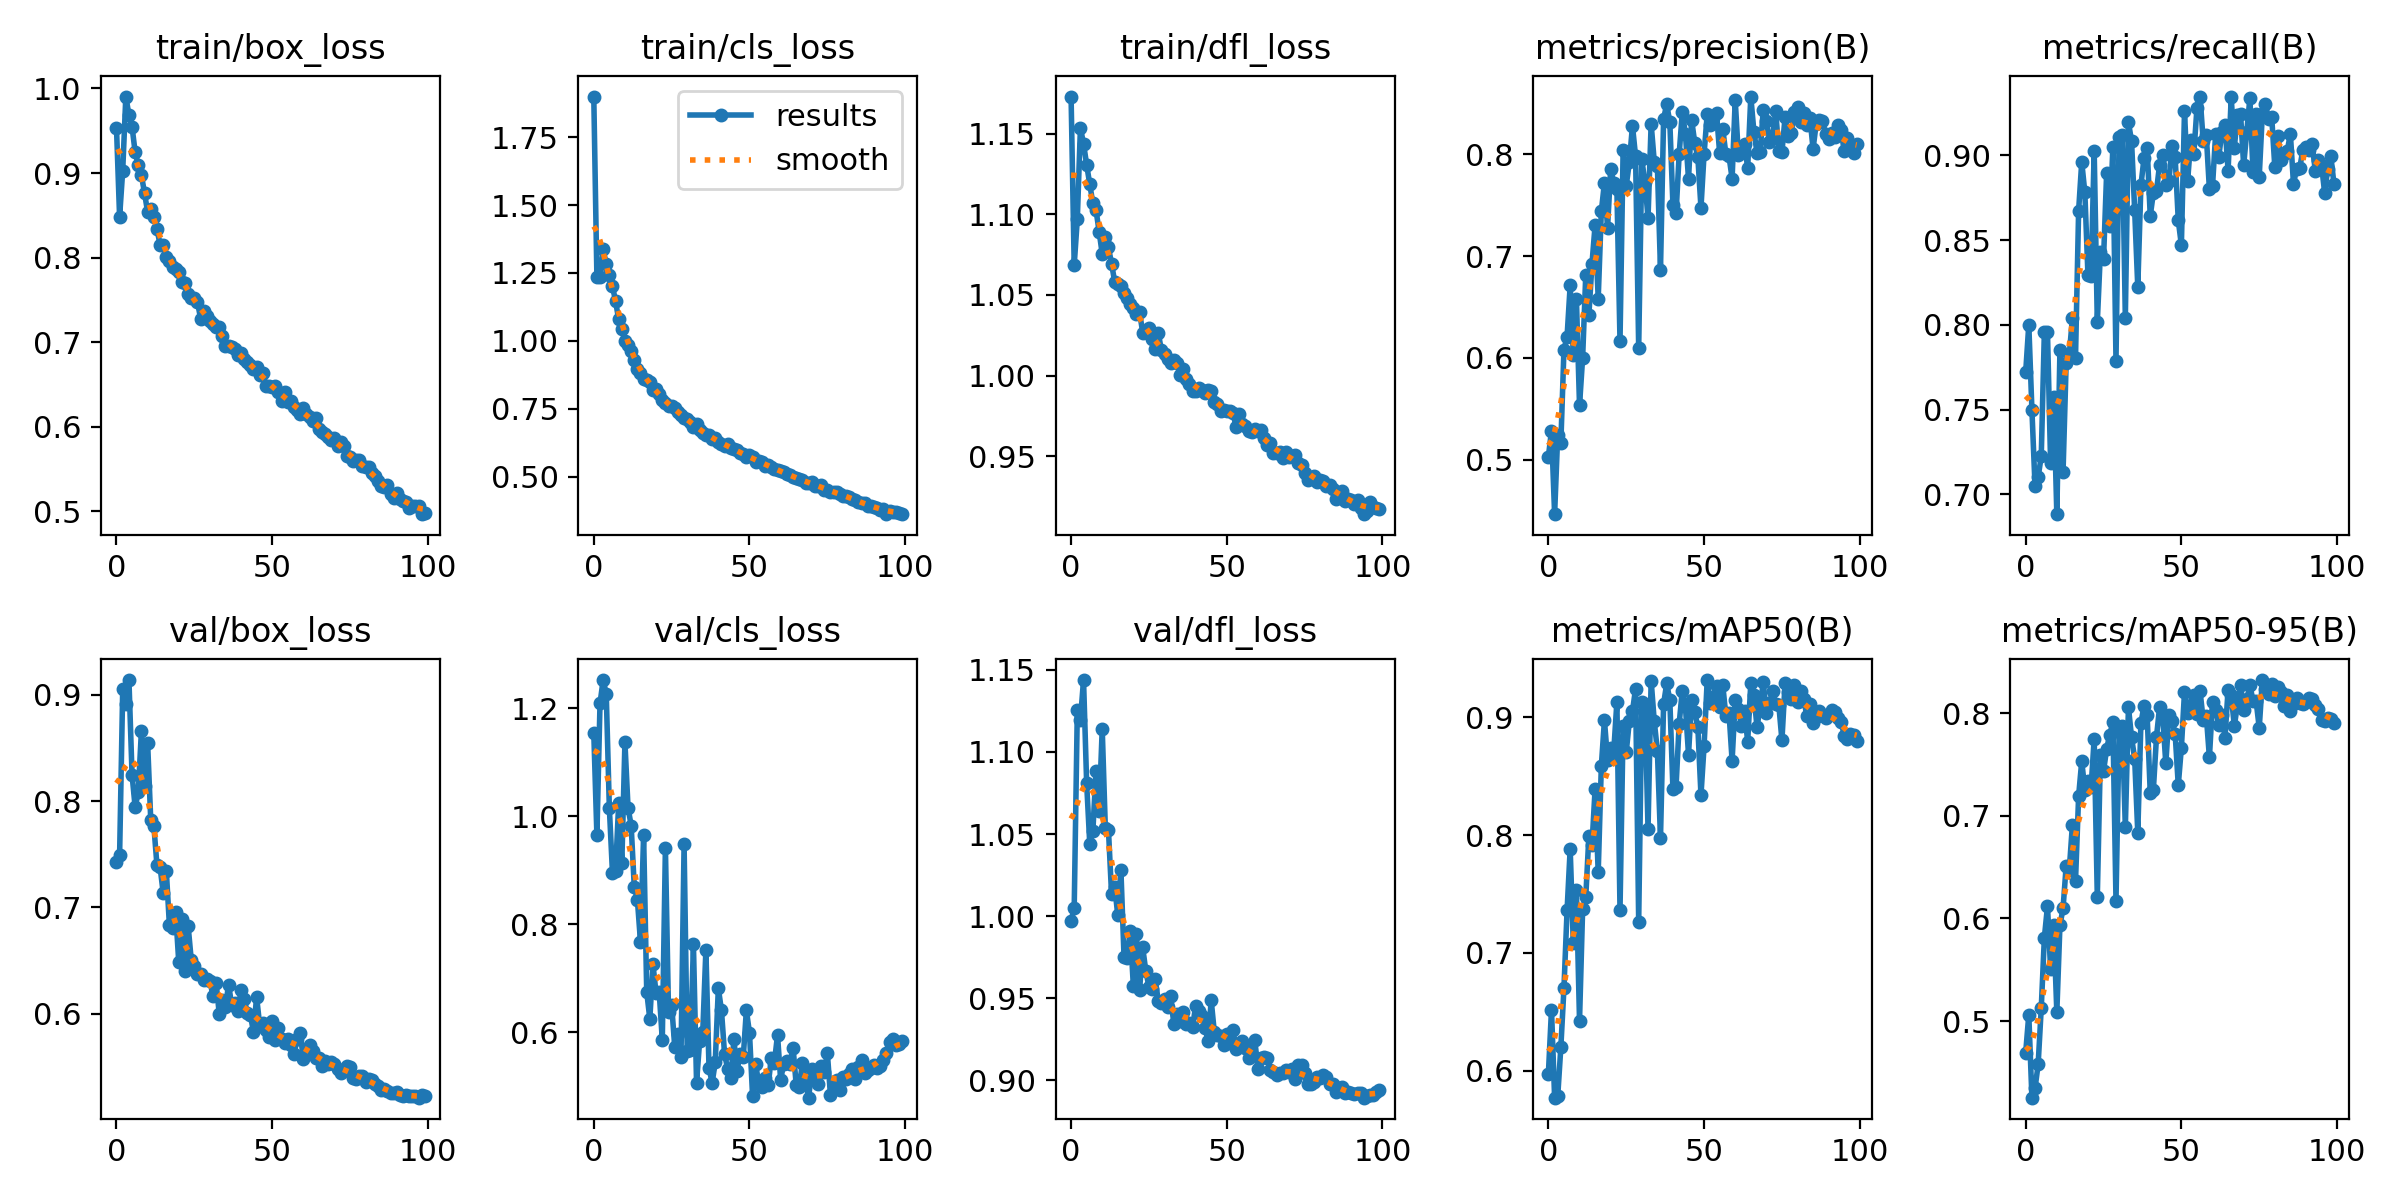

Source data for this figure (header and first rows):
epoch, train/box_loss, train/cls_loss, train/dfl_loss, metrics/precision(B), metrics/recall(B), metrics/mAP50(B), metrics/mAP50-95(B), val/box_loss, val/cls_loss, val/dfl_loss, lr/pg0, lr/pg1, lr/pg2
0, 0.9538, 1.899, 1.173, 0.5028, 0.772, 0.5975, 0.4691, 0.7423, 1.155, 0.9973, 0.07016, 0.003315, 0.003315
1, 0.848, 1.235, 1.068, 0.5285, 0.8002, 0.652, 0.5062, 0.7489, 0.9645, 1.005, 0.04009, 0.006583, 0.006583
2, 0.9029, 1.236, 1.097, 0.4463, 0.7498, 0.5772, 0.4253, 0.9051, 1.209, 1.125, 0.009963, 0.009784, 0.009784
3, 0.9905, 1.337, 1.153, 0.5244, 0.7049, 0.5783, 0.4344, 0.8911, 1.252, 1.12, 0.009703, 0.009703, 0.009703
4, 0.9687, 1.283, 1.144, 0.516, 0.7101, 0.6199, 0.4577, 0.9139, 1.227, 1.144, 0.009703, 0.009703, 0.009703
5, 0.9547, 1.242, 1.131, 0.608, 0.7224, 0.6702, 0.5127, 0.8248, 1.015, 1.081, 0.009604, 0.009604, 0.009604
6, 0.9243, 1.202, 1.119, 0.6209, 0.796, 0.736, 0.5814, 0.7941, 0.895, 1.044, 0.009505, 0.009505, 0.009505
7, 0.9094, 1.145, 1.107, 0.6713, 0.7956, 0.7883, 0.612, 0.8086, 0.8984, 1.052, 0.009406, 0.009406, 0.009406
8, 0.8977, 1.079, 1.103, 0.6023, 0.7186, 0.7085, 0.5511, 0.8659, 1.024, 1.089, 0.009307, 0.009307, 0.009307
9, 0.8763, 1.043, 1.089, 0.6579, 0.7571, 0.753, 0.5941, 0.8146, 0.9129, 1.064, 0.009208, 0.009208, 0.009208
10, 0.8539, 0.9995, 1.075, 0.5532, 0.6882, 0.6425, 0.5086, 0.8548, 1.137, 1.114, 0.009109, 0.009109, 0.009109
11, 0.8578, 0.986, 1.086, 0.6002, 0.785, 0.7375, 0.5934, 0.7824, 1.016, 1.054, 0.00901, 0.00901, 0.00901
12, 0.8483, 0.9627, 1.079, 0.6813, 0.7133, 0.7472, 0.6099, 0.7767, 0.9828, 1.053, 0.008911, 0.008911, 0.008911
13, 0.8336, 0.9293, 1.069, 0.6421, 0.7775, 0.799, 0.6513, 0.7396, 0.8694, 1.013, 0.008812, 0.008812, 0.008812
14, 0.8154, 0.8962, 1.058, 0.6925, 0.7825, 0.7915, 0.6477, 0.7381, 0.8455, 1.018, 0.008713, 0.008713, 0.008713
15, 0.8143, 0.8806, 1.057, 0.7304, 0.8038, 0.8391, 0.6911, 0.7136, 0.7674, 1, 0.008614, 0.008614, 0.008614
16, 0.801, 0.86, 1.055, 0.6584, 0.7806, 0.7684, 0.6365, 0.7346, 0.9649, 1.028, 0.008515, 0.008515, 0.008515
17, 0.796, 0.8564, 1.051, 0.744, 0.8674, 0.8586, 0.7193, 0.683, 0.6746, 0.9753, 0.008416, 0.008416, 0.008416
18, 0.7891, 0.8484, 1.048, 0.7722, 0.8962, 0.8975, 0.7534, 0.6804, 0.6244, 0.9746, 0.008317, 0.008317, 0.008317
19, 0.7863, 0.8184, 1.044, 0.728, 0.8781, 0.8639, 0.7252, 0.6955, 0.7261, 0.991, 0.008218, 0.008218, 0.008218
20, 0.7829, 0.8233, 1.042, 0.7859, 0.8292, 0.874, 0.7343, 0.6484, 0.6722, 0.9573, 0.008119, 0.008119, 0.008119
21, 0.7713, 0.803, 1.038, 0.7721, 0.829, 0.8716, 0.7278, 0.6895, 0.6749, 0.9889, 0.00802, 0.00802, 0.00802
22, 0.7695, 0.7835, 1.039, 0.7659, 0.9026, 0.913, 0.7753, 0.6402, 0.5861, 0.955, 0.007921, 0.007921, 0.007921
23, 0.7568, 0.7705, 1.027, 0.6163, 0.8016, 0.7363, 0.6213, 0.6828, 0.9415, 0.981, 0.007822, 0.007822, 0.007822
24, 0.7519, 0.7611, 1.028, 0.8043, 0.8432, 0.8929, 0.7591, 0.6509, 0.6368, 0.9665, 0.007723, 0.007723, 0.007723
25, 0.7518, 0.7613, 1.03, 0.7694, 0.8386, 0.8706, 0.7436, 0.645, 0.6509, 0.957, 0.007624, 0.007624, 0.007624
26, 0.7478, 0.7521, 1.023, 0.7922, 0.8897, 0.8968, 0.7655, 0.6376, 0.5724, 0.9558, 0.007525, 0.007525, 0.007525
27, 0.7278, 0.7395, 1.016, 0.8283, 0.8586, 0.905, 0.7793, 0.6377, 0.5961, 0.9617, 0.007426, 0.007426, 0.007426
28, 0.7371, 0.7291, 1.026, 0.7983, 0.905, 0.9244, 0.7914, 0.6318, 0.5534, 0.9484, 0.007327, 0.007327, 0.007327
29, 0.7309, 0.7182, 1.016, 0.6096, 0.7788, 0.7265, 0.6173, 0.6327, 0.9481, 0.947, 0.007228, 0.007228, 0.007228
30, 0.7246, 0.7109, 1.014, 0.7951, 0.9107, 0.913, 0.7824, 0.6305, 0.5658, 0.9498, 0.007129, 0.007129, 0.007129
31, 0.7211, 0.7017, 1.01, 0.7728, 0.912, 0.9112, 0.7877, 0.6169, 0.5669, 0.9447, 0.00703, 0.00703, 0.00703
32, 0.7178, 0.6834, 1.008, 0.7378, 0.8042, 0.8052, 0.6893, 0.6291, 0.7626, 0.9513, 0.006931, 0.006931, 0.006931
33, 0.7173, 0.6935, 1.01, 0.8301, 0.9196, 0.9312, 0.806, 0.5998, 0.5064, 0.9342, 0.006832, 0.006832, 0.006832
34, 0.7067, 0.6708, 1.008, 0.793, 0.9084, 0.8966, 0.7765, 0.613, 0.5844, 0.9404, 0.006733, 0.006733, 0.006733
35, 0.6955, 0.6618, 1, 0.7886, 0.8676, 0.8717, 0.7559, 0.6065, 0.6007, 0.9362, 0.006634, 0.006634, 0.006634
36, 0.695, 0.6542, 1.004, 0.6867, 0.8222, 0.7975, 0.6835, 0.6274, 0.752, 0.9417, 0.006535, 0.006535, 0.006535
37, 0.6938, 0.6539, 0.9979, 0.8352, 0.8823, 0.9113, 0.7905, 0.608, 0.5345, 0.9344, 0.006436, 0.006436, 0.006436
38, 0.6919, 0.6387, 0.9948, 0.8494, 0.8983, 0.9288, 0.8074, 0.6101, 0.5058, 0.9349, 0.006337, 0.006337, 0.006337
39, 0.6843, 0.642, 0.9906, 0.8317, 0.9046, 0.9145, 0.7984, 0.603, 0.5441, 0.9323, 0.006238, 0.006238, 0.006238
40, 0.6868, 0.6283, 0.9905, 0.7502, 0.8642, 0.8389, 0.7226, 0.6218, 0.6813, 0.9454, 0.006139, 0.006139, 0.006139
41, 0.6797, 0.6218, 0.9926, 0.742, 0.8779, 0.8413, 0.7254, 0.6141, 0.6405, 0.9423, 0.00604, 0.00604, 0.00604
42, 0.676, 0.6143, 0.991, 0.8004, 0.8789, 0.8945, 0.7768, 0.6007, 0.5593, 0.9394, 0.005941, 0.005941, 0.005941
43, 0.6725, 0.6206, 0.9891, 0.8415, 0.8946, 0.9227, 0.8063, 0.5986, 0.5322, 0.9321, 0.005842, 0.005842, 0.005842
44, 0.6686, 0.6052, 0.9913, 0.8205, 0.9, 0.9096, 0.797, 0.5829, 0.5143, 0.924, 0.005743, 0.005743, 0.005743
45, 0.6703, 0.6031, 0.9902, 0.7761, 0.8825, 0.8683, 0.7512, 0.6158, 0.5867, 0.9486, 0.005644, 0.005644, 0.005644
46, 0.6614, 0.5971, 0.9835, 0.8341, 0.885, 0.9149, 0.7984, 0.5888, 0.5283, 0.9293, 0.005545, 0.005545, 0.005545
47, 0.6635, 0.587, 0.9824, 0.8116, 0.9055, 0.9044, 0.7927, 0.5912, 0.5602, 0.9274, 0.005446, 0.005446, 0.005446
48, 0.6484, 0.5823, 0.9784, 0.7972, 0.8989, 0.8915, 0.7801, 0.5849, 0.5537, 0.9272, 0.005347, 0.005347, 0.005347
49, 0.6483, 0.5718, 0.9785, 0.7476, 0.8617, 0.8339, 0.7299, 0.5777, 0.6405, 0.9214, 0.005248, 0.005248, 0.005248
50, 0.6472, 0.5795, 0.978, 0.8007, 0.847, 0.8757, 0.7666, 0.593, 0.5989, 0.9282, 0.005149, 0.005149, 0.005149
51, 0.6482, 0.5734, 0.9783, 0.8395, 0.926, 0.9316, 0.8206, 0.5751, 0.481, 0.9229, 0.00505, 0.00505, 0.00505
52, 0.6404, 0.5561, 0.9768, 0.8294, 0.8848, 0.9125, 0.8001, 0.5861, 0.5405, 0.9306, 0.004951, 0.004951, 0.004951
53, 0.6307, 0.5568, 0.9683, 0.8356, 0.9088, 0.9172, 0.8082, 0.5765, 0.5033, 0.9188, 0.004852, 0.004852, 0.004852
54, 0.6412, 0.5561, 0.9763, 0.8405, 0.9011, 0.9268, 0.818, 0.5723, 0.4976, 0.922, 0.004753, 0.004753, 0.004753
55, 0.6295, 0.5386, 0.9698, 0.8013, 0.928, 0.9085, 0.7994, 0.5762, 0.515, 0.9238, 0.004654, 0.004654, 0.004654
56, 0.6308, 0.5451, 0.9691, 0.8252, 0.9347, 0.9275, 0.8215, 0.5708, 0.5016, 0.9198, 0.004555, 0.004555, 0.004555
57, 0.6233, 0.5378, 0.9659, 0.8004, 0.9086, 0.9009, 0.7939, 0.5623, 0.5517, 0.9135, 0.004456, 0.004456, 0.004456
58, 0.6197, 0.5275, 0.9653, 0.7983, 0.9119, 0.9041, 0.7979, 0.5766, 0.5437, 0.9155, 0.004357, 0.004357, 0.004357
59, 0.6144, 0.5232, 0.9668, 0.7763, 0.88, 0.8632, 0.757, 0.5819, 0.5949, 0.9245, 0.004258, 0.004258, 0.004258
... 40 more rows
